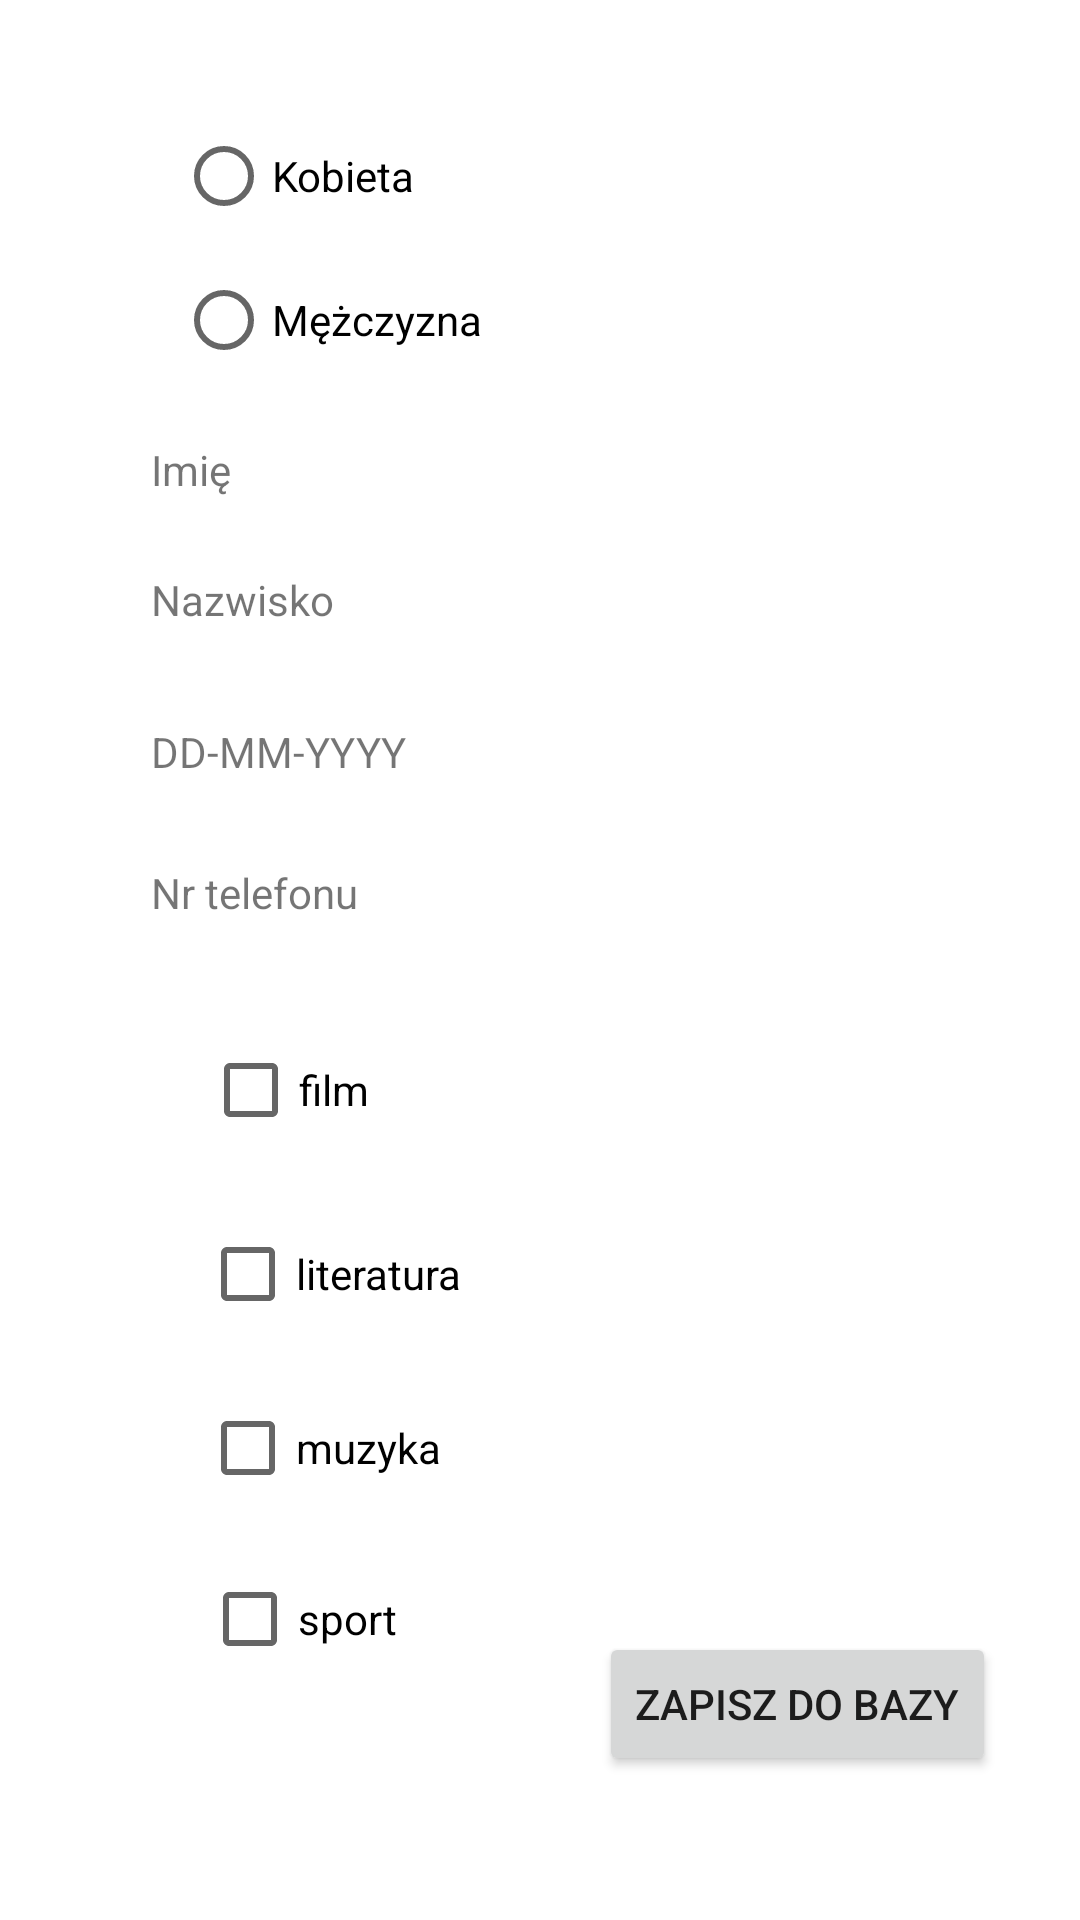

Layout XML and referenced resources for this Android screen:
<!-- AndroidManifest.xml: application theme Theme.APKAAAAA -->
<!-- res/layout/activity_main.xml -->
<?xml version="1.0" encoding="utf-8"?>
<androidx.constraintlayout.widget.ConstraintLayout xmlns:android="http://schemas.android.com/apk/res/android"
    xmlns:app="http://schemas.android.com/apk/res-auto"
    xmlns:tools="http://schemas.android.com/tools"
    android:layout_width="match_parent"
    android:layout_height="match_parent"
    tools:context=".MainActivity">

    <RadioGroup
        android:layout_width="212dp"
        android:layout_height="107dp"
        app:layout_constraintBottom_toBottomOf="parent"
        app:layout_constraintEnd_toEndOf="parent"
        app:layout_constraintHorizontal_bias="0.396"
        app:layout_constraintStart_toStartOf="parent"
        app:layout_constraintTop_toTopOf="parent"
        app:layout_constraintVertical_bias="0.065">

        <RadioButton
            android:id="@+id/kobieta"
            android:layout_width="137dp"
            android:layout_height="wrap_content"
            android:text="Kobieta" />

        <RadioButton
            android:id="@+id/mezczyzna"
            android:layout_width="143dp"
            android:layout_height="wrap_content"
            android:text="Mężczyzna" />
    </RadioGroup>

    <TextView
        android:id="@+id/imie"
        android:layout_width="271dp"
        android:layout_height="30dp"
        android:text="Imię"
        app:layout_constraintBottom_toBottomOf="parent"
        app:layout_constraintEnd_toEndOf="parent"
        app:layout_constraintHorizontal_bias="0.564"
        app:layout_constraintStart_toStartOf="parent"
        app:layout_constraintTop_toTopOf="parent"
        app:layout_constraintVertical_bias="0.241" />

    <TextView
        android:id="@+id/data_urodzenia"
        android:layout_width="271dp"
        android:layout_height="30dp"
        android:text="DD-MM-YYYY"
        app:layout_constraintBottom_toBottomOf="parent"
        app:layout_constraintEnd_toEndOf="parent"
        app:layout_constraintHorizontal_bias="0.564"
        app:layout_constraintStart_toStartOf="parent"
        app:layout_constraintTop_toTopOf="parent"
        app:layout_constraintVertical_bias="0.395" />

    <TextView
        android:id="@+id/nazwisko"
        android:layout_width="271dp"
        android:layout_height="30dp"
        android:text="Nazwisko"
        app:layout_constraintBottom_toBottomOf="parent"
        app:layout_constraintEnd_toEndOf="parent"
        app:layout_constraintHorizontal_bias="0.564"
        app:layout_constraintStart_toStartOf="parent"
        app:layout_constraintTop_toTopOf="parent"
        app:layout_constraintVertical_bias="0.312" />

    <TextView
        android:id="@+id/telefon"
        android:layout_width="271dp"
        android:layout_height="30dp"
        android:text="Nr telefonu"
        app:layout_constraintBottom_toBottomOf="parent"
        app:layout_constraintEnd_toEndOf="parent"
        app:layout_constraintHorizontal_bias="0.564"
        app:layout_constraintStart_toStartOf="parent"
        app:layout_constraintTop_toTopOf="parent"
        app:layout_constraintVertical_bias="0.472" />

    <CheckBox
        android:id="@+id/muzyka"
        android:layout_width="wrap_content"
        android:layout_height="wrap_content"
        android:text="muzyka"
        app:layout_constraintBottom_toBottomOf="parent"
        app:layout_constraintEnd_toEndOf="parent"
        app:layout_constraintHorizontal_bias="0.238"
        app:layout_constraintStart_toStartOf="parent"
        app:layout_constraintTop_toTopOf="parent"
        app:layout_constraintVertical_bias="0.775" />

    <CheckBox
        android:id="@+id/sport"
        android:layout_width="wrap_content"
        android:layout_height="wrap_content"
        android:text="sport"
        app:layout_constraintBottom_toBottomOf="parent"
        app:layout_constraintEnd_toEndOf="parent"
        app:layout_constraintHorizontal_bias="0.228"
        app:layout_constraintStart_toStartOf="parent"
        app:layout_constraintTop_toTopOf="parent"
        app:layout_constraintVertical_bias="0.871" />

    <CheckBox
        android:id="@+id/literatura"
        android:layout_width="wrap_content"
        android:layout_height="wrap_content"
        android:text="literatura"
        app:layout_constraintBottom_toBottomOf="parent"
        app:layout_constraintEnd_toEndOf="parent"
        app:layout_constraintHorizontal_bias="0.244"
        app:layout_constraintStart_toStartOf="parent"
        app:layout_constraintTop_toTopOf="parent"
        app:layout_constraintVertical_bias="0.677" />

    <CheckBox
        android:id="@+id/filmy"
        android:layout_width="wrap_content"
        android:layout_height="wrap_content"
        android:text="film"
        app:layout_constraintBottom_toBottomOf="parent"
        app:layout_constraintEnd_toEndOf="parent"
        app:layout_constraintHorizontal_bias="0.222"
        app:layout_constraintStart_toStartOf="parent"
        app:layout_constraintTop_toTopOf="parent"
        app:layout_constraintVertical_bias="0.573" />

    <Button
        android:id="@+id/zapis"
        android:layout_width="wrap_content"
        android:layout_height="wrap_content"
        android:text="Zapisz do bazy"
        app:layout_constraintBottom_toBottomOf="parent"
        app:layout_constraintEnd_toEndOf="parent"
        app:layout_constraintHorizontal_bias="0.877"
        app:layout_constraintStart_toStartOf="parent"
        app:layout_constraintTop_toTopOf="parent"
        app:layout_constraintVertical_bias="0.919" />

</androidx.constraintlayout.widget.ConstraintLayout>
<!-- resources referenced by this layout -->
<resources>
  <style name="Theme.APKAAAAA" parent="Theme.MaterialComponents.DayNight.DarkActionBar">
          
          <item name="colorPrimary">@color/purple_500</item>
          <item name="colorPrimaryVariant">@color/purple_700</item>
          <item name="colorOnPrimary">@color/white</item>
          
          <item name="colorSecondary">@color/teal_200</item>
          <item name="colorSecondaryVariant">@color/teal_700</item>
          <item name="colorOnSecondary">@color/black</item>
          
          <item name="android:statusBarColor">?attr/colorPrimaryVariant</item>
          
      </style>
  <!-- not gathered from this repository: default colours our renderer supplied (Android Studio template values) -->
  <color name="purple_500">#FF6200EE</color>
  <color name="purple_700">#FF3700B3</color>
  <color name="teal_200">#FF03DAC5</color>
  <color name="teal_700">#FF018786</color>
  <color name="black">#FF000000</color>
  <color name="white">#FFFFFFFF</color>
</resources>
